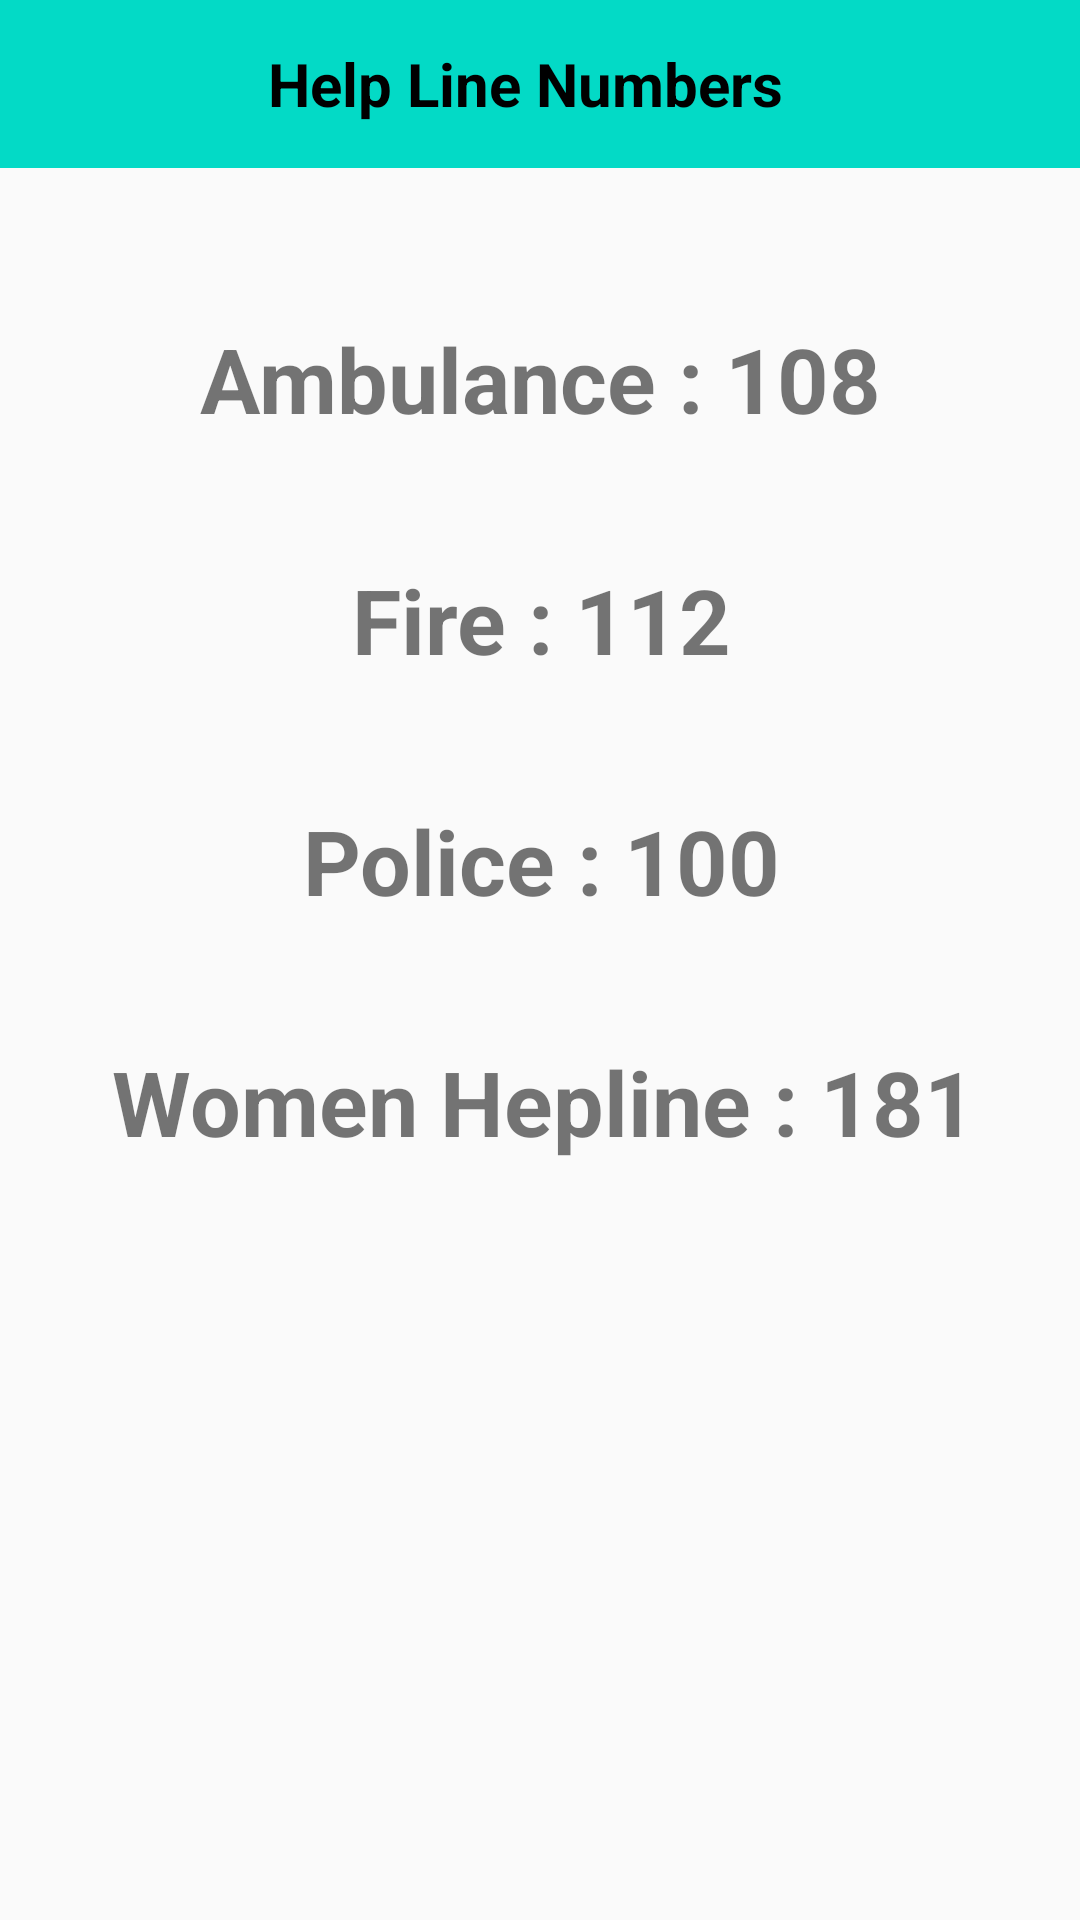

This screen was rendered from an Android layout file. Write that file and the resources it references.
<!-- AndroidManifest.xml: application theme AppTheme -->
<!-- res/layout/activity_emetext.xml -->
<?xml version="1.0" encoding="utf-8"?>
<androidx.constraintlayout.widget.ConstraintLayout xmlns:android="http://schemas.android.com/apk/res/android"
    xmlns:app="http://schemas.android.com/apk/res-auto"
    xmlns:tools="http://schemas.android.com/tools"
    android:layout_width="match_parent"
    android:layout_height="match_parent"
    tools:context=".ui.login.emetext">


    <androidx.appcompat.widget.Toolbar
        android:id="@+id/toolbar3"
        android:layout_width="match_parent"
        android:layout_height="wrap_content"
        android:background="@color/design_default_color_secondary"
        android:minHeight="?attr/actionBarSize"
        android:theme="?attr/actionBarTheme"
        app:layout_constraintEnd_toEndOf="parent"
        app:layout_constraintHorizontal_bias="0.0"
        app:layout_constraintStart_toStartOf="parent"
        app:layout_constraintTop_toTopOf="parent">


        <ImageView
            android:id="@+id/goback"
            android:layout_width="wrap_content"
            android:layout_height="wrap_content"
            android:layout_gravity="left"
            android:layout_marginStart="20dp"
            android:layout_marginEnd="20dp"
            android:background="@drawable/ic_baseline_arrow_back_24" />


        <TextView
            android:layout_width="match_parent"
            android:layout_height="match_parent"
            android:layout_marginEnd="50dp"
            android:text="Help Line Numbers"
            android:textAlignment="center"
            android:textColor="@android:color/black"
            android:textSize="20dp"
            android:textStyle="bold"
            tools:layout_editor_absoluteX="65dp"
            tools:layout_editor_absoluteY="20dp" />

    </androidx.appcompat.widget.Toolbar>

    <TextView
        android:id="@+id/H1"
        android:layout_width="wrap_content"
        android:layout_height="wrap_content"
        android:layout_marginTop="50dp"
        android:text="Ambulance : 108"
        android:textAlignment="center"
        android:textSize="30dp"
        android:textStyle="bold"
        app:layout_constraintEnd_toEndOf="parent"
        app:layout_constraintHorizontal_bias="0.500"
        app:layout_constraintStart_toStartOf="parent"
        app:layout_constraintTop_toBottomOf="@+id/toolbar3" />

    <TextView
        android:id="@+id/H2"
        android:layout_width="wrap_content"
        android:layout_height="wrap_content"
        android:layout_marginTop="40dp"
        android:text="Fire : 112"
        android:textAlignment="center"
        android:textSize="30dp"
        android:textStyle="bold"
        app:layout_constraintEnd_toEndOf="parent"
        app:layout_constraintHorizontal_bias="0.502"
        app:layout_constraintStart_toStartOf="parent"
        app:layout_constraintTop_toBottomOf="@+id/H1" />

    <TextView
        android:id="@+id/H3"
        android:layout_width="wrap_content"
        android:layout_height="wrap_content"
        android:layout_marginTop="40dp"
        android:text="Police : 100"
        android:textAlignment="center"
        android:textSize="30dp"
        android:textStyle="bold"
        app:layout_constraintEnd_toEndOf="parent"
        app:layout_constraintHorizontal_bias="0.502"
        app:layout_constraintStart_toStartOf="parent"
        app:layout_constraintTop_toBottomOf="@+id/H2" />

    <TextView
        android:id="@+id/H4"
        android:layout_width="wrap_content"
        android:layout_height="wrap_content"
        android:layout_marginTop="40dp"
        android:text="Women Hepline : 181"
        android:textAlignment="center"
        android:textSize="30dp"
        android:textStyle="bold"
        app:layout_constraintEnd_toEndOf="parent"
        app:layout_constraintHorizontal_bias="0.515"
        app:layout_constraintStart_toStartOf="parent"
        app:layout_constraintTop_toBottomOf="@+id/H3" />


</androidx.constraintlayout.widget.ConstraintLayout>
<!-- resources referenced by this layout -->
<resources>
  <style name="AppTheme" parent="Theme.AppCompat.Light.DarkActionBar">
          
          <item name="colorPrimary">@color/colorPrimary</item>
          <item name="colorPrimaryDark">@color/colorPrimaryDark</item>
          <item name="colorAccent">@color/colorAccent</item>
      </style>
  <color name="colorPrimary">#03A9F4</color>
  <color name="colorPrimaryDark">#2196F3</color>
  <color name="colorAccent">#2196F3</color>
</resources>
